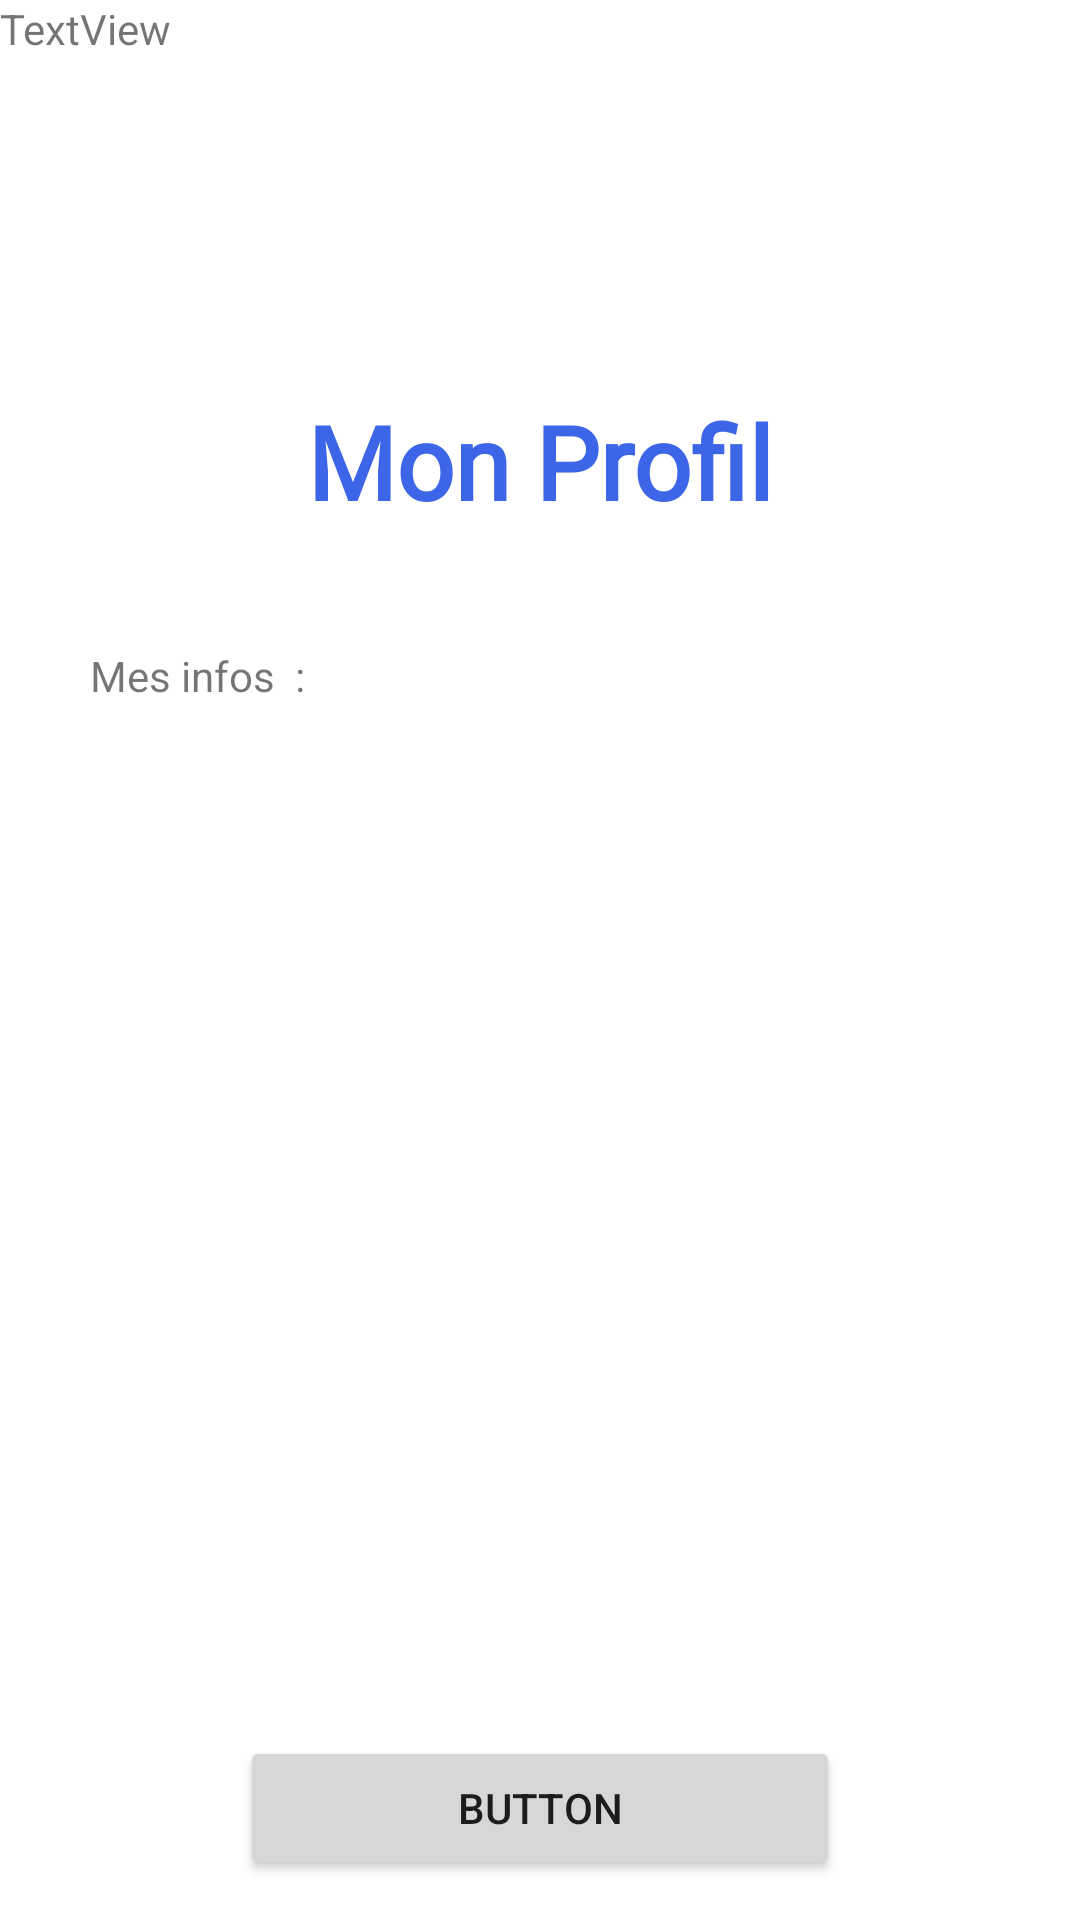

Produce the Android XML layout that renders to this screen, including the resource entries it uses.
<!-- AndroidManifest.xml: application theme Theme.Weemi -->
<!-- res/layout/activity_profile.xml -->
<?xml version="1.0" encoding="utf-8"?>
<androidx.constraintlayout.widget.ConstraintLayout xmlns:android="http://schemas.android.com/apk/res/android"
    xmlns:app="http://schemas.android.com/apk/res-auto"
    xmlns:tools="http://schemas.android.com/tools"
    android:layout_width="match_parent"
    android:layout_height="match_parent"
    tools:context=".ProfileActivity">

    <TextView
        android:id="@+id/profileTextView"
        android:layout_width="295dp"
        android:layout_height="97dp"
        android:layout_marginTop="92dp"
        android:fontFamily="@font/roboto_black"
        android:gravity="center"
        android:text="Mon Profil"
        android:textColor="@color/Blue"
        android:textSize="34sp"
        android:textStyle="bold"
        app:layout_constraintBottom_toTopOf="@+id/infoTextView"
        app:layout_constraintEnd_toEndOf="parent"
        app:layout_constraintHorizontal_bias="0.5"
        app:layout_constraintStart_toStartOf="parent"
        app:layout_constraintTop_toTopOf="parent" />

    <TextView
        android:id="@+id/infoTextView"
        android:layout_width="300dp"
        android:layout_height="350dp"
        android:text="Mes infos  :"
        app:layout_constraintBottom_toTopOf="@+id/profilebutton"
        app:layout_constraintEnd_toEndOf="parent"
        app:layout_constraintHorizontal_bias="0.5"
        app:layout_constraintStart_toStartOf="parent"
        app:layout_constraintTop_toBottomOf="@+id/profileTextView" />

    <Button
        android:id="@+id/profilebutton"
        android:layout_width="200dp"
        android:layout_height="wrap_content"
        android:text="Button"
        app:layout_constraintBottom_toBottomOf="parent"
        app:layout_constraintEnd_toEndOf="parent"
        app:layout_constraintHorizontal_bias="0.5"
        app:layout_constraintStart_toStartOf="parent"
        app:layout_constraintTop_toBottomOf="@+id/infoTextView" />

    <TextView
        android:id="@+id/historiqueTextView"
        android:layout_width="wrap_content"
        android:layout_height="wrap_content"
        android:text="TextView"
        tools:layout_editor_absoluteX="176dp"
        tools:layout_editor_absoluteY="584dp" />
</androidx.constraintlayout.widget.ConstraintLayout>
<!-- resources referenced by this layout -->
<resources>
  <color name="Blue">#3C65E7</color>
  <style name="Theme.Weemi" parent="Theme.MaterialComponents.DayNight.DarkActionBar">
          
          <item name="colorPrimary">@color/green</item>
          <item name="colorPrimaryVariant">@color/black</item>
          <item name="colorOnPrimary">@color/white</item>
          
          <item name="colorSecondary">@color/teal_200</item>
          <item name="colorSecondaryVariant">@color/teal_700</item>
          <item name="colorOnSecondary">@color/black</item>
          
          <item name="android:statusBarColor">?attr/colorPrimaryVariant</item>
          
      </style>
  <color name="green">#71DCBB</color>
  <color name="black">#FF000000</color>
  <color name="white">#FFFFFFFF</color>
  <color name="teal_200">#FF03DAC5</color>
  <color name="teal_700">#FF018786</color>
</resources>
